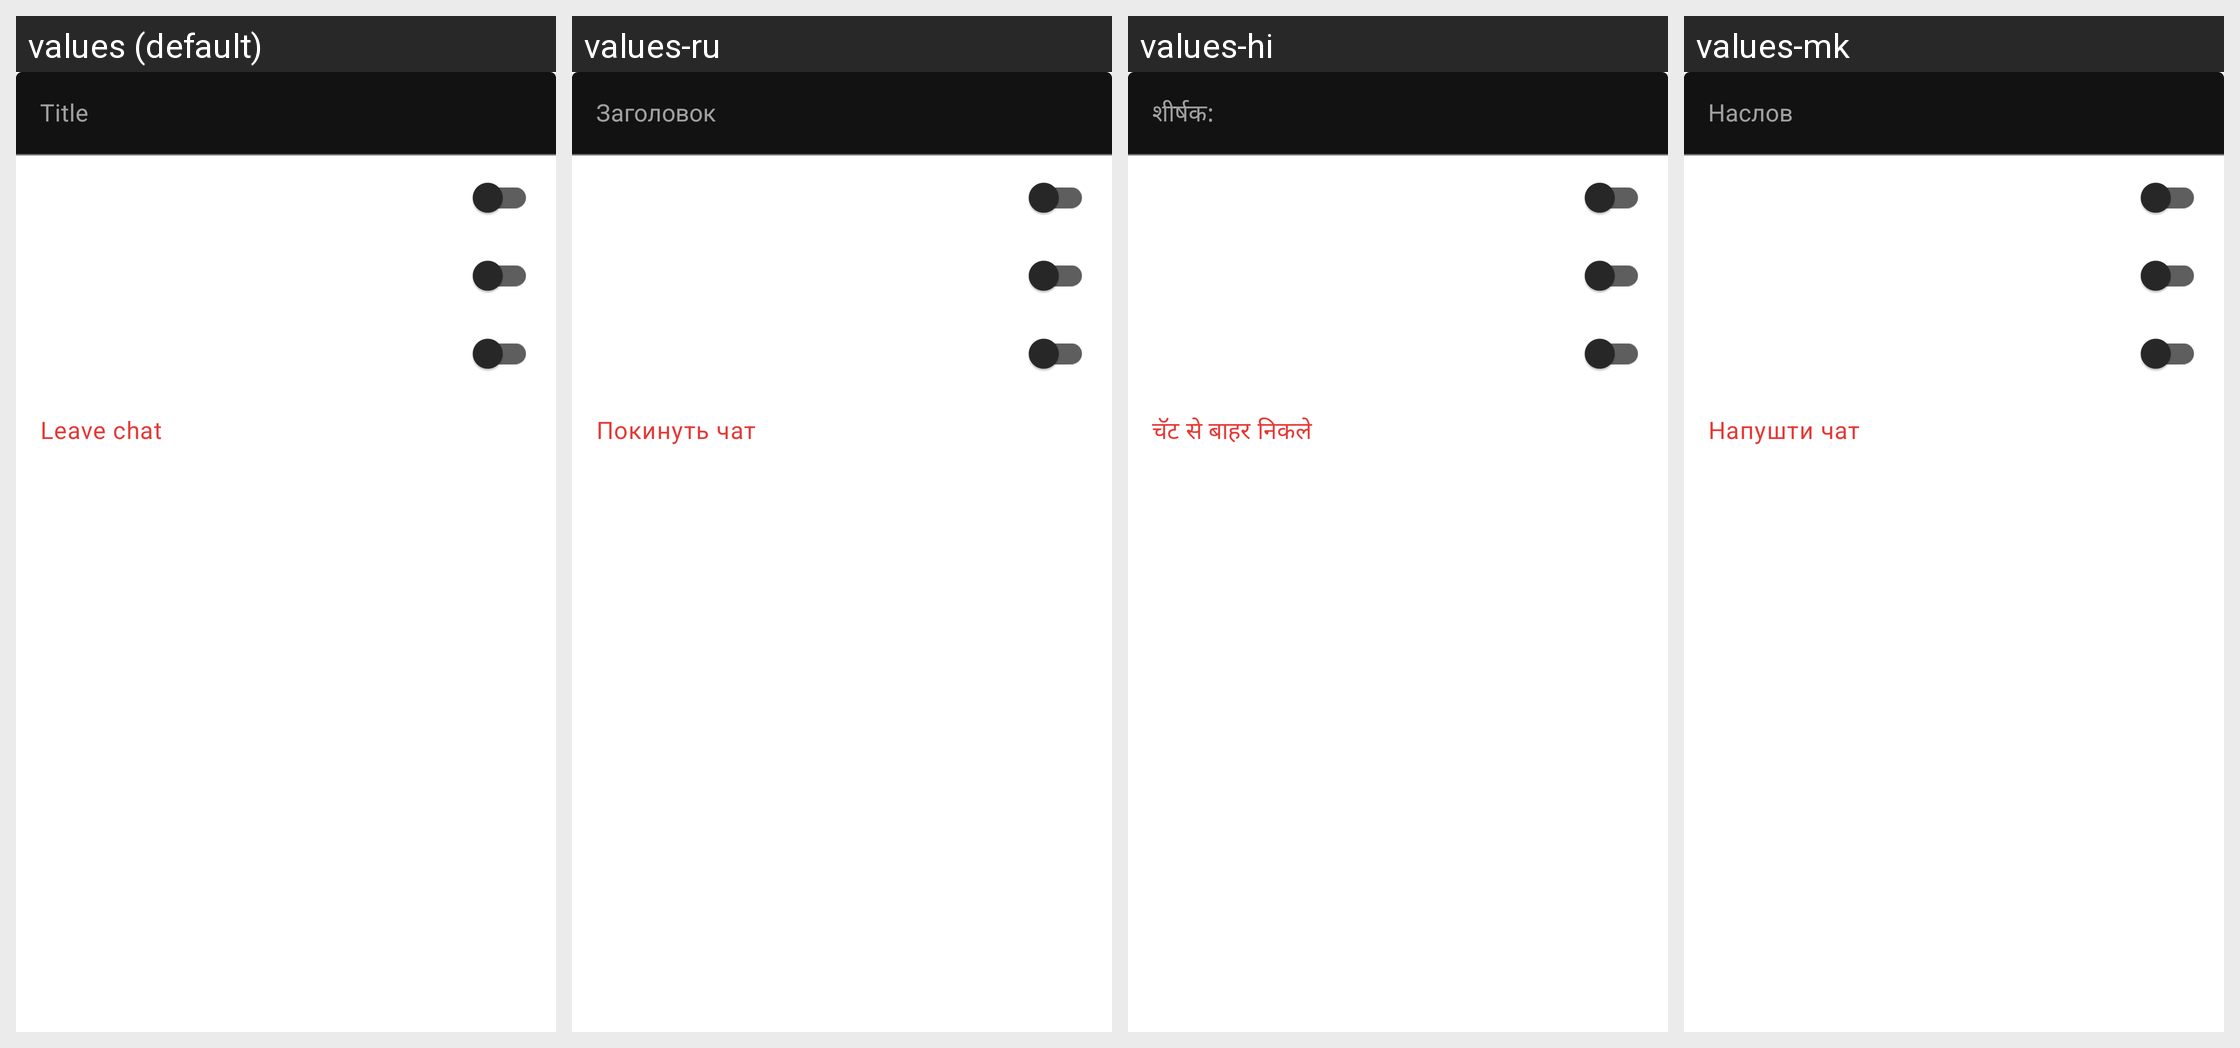

The Android screen above is rendered under several locales of the same app. Produce the string resources it draws, with the default and per-locale values.
Android screen res/layout/fragment_direct_messages_settings.xml rendered under 4 locales, left to right: values (default), values-ru, values-hi, values-mk. Device: Nexus 5 (rendered at 1080×1920; each locale shown at half size, 540×960, under a caption strip naming it); theme AppTheme.Launcher.
Other locales in the repository, not shown: values-ar, values-ca, values-cs, values-de, values-el, values-es, values-eu, values-fa, values-fr, values-in, values-it, values-ja, values-kn, values-ko, values-nl, values-or, values-pl, values-pt, values-sk, values-sv, values-tr, values-vi, values-zh, values-zh-rCN, values-zh-rTW.
Strings drawn on this screen, with the default value and each locale's value (text and hints the layout hard-codes, and strings that could not be matched under every locale, appear in the picture but are not listed):

title
  values: Title
  values-ru: Заголовок
  values-hi: शीर्षक:
  values-mk: Наслов

mute_messages
  values: Mute messages
  values-ru: Отключить уведомления
  values-hi: मेसेज शांत रखे
  values-mk: Игнорирај пораки

mute_mentions
  values: Mute mentions
  values-ru: Заглушить упоминания
  values-hi: मेनशन शांत रखे
  values-mk: Игнорирај спомнувања

approval_required_for_new_members
  values: Approval required to join
  values-ru: Требуется подтверждение администратора
  values-hi: जुड़ने के लिए स्वीकृति आवश्यक है
  values-mk: Потребно е одобрување за да се придружиш

dms_action_leave
  values: Leave chat
  values-ru: Покинуть чат
  values-hi: चॅट से बाहर निकले
  values-mk: Напушти чат
